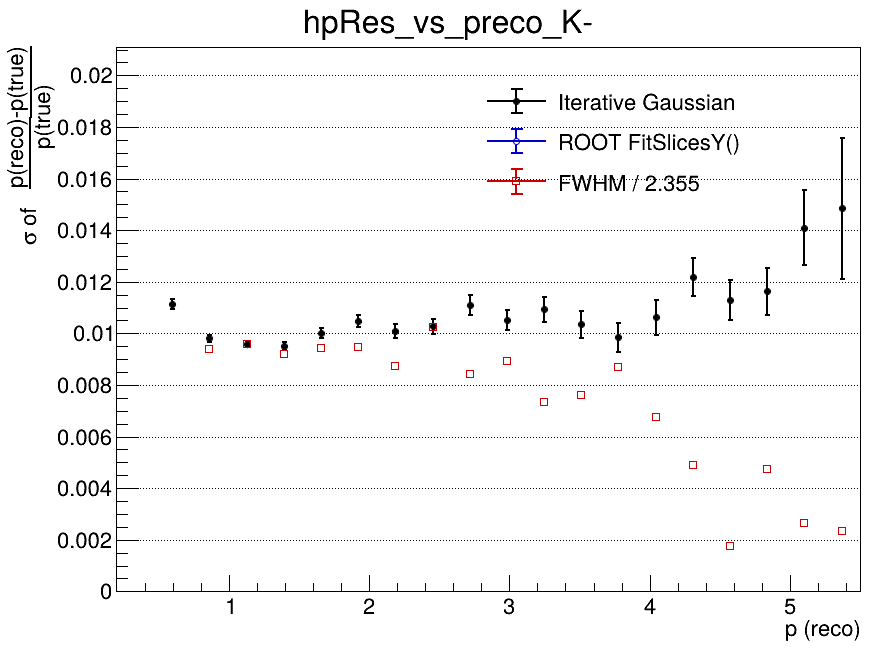

Data behind this chart, as committed beside it:
x_low, x_high, x_center, entries, iterative_mean, iterative_mean_error, iterative_sigma, iterative_sigma_error, iterative_chi2_ndf, iterative_iterations, iterative_fit_status, fitslicesy_sigma, fitslicesy_sigma_error, fwhm, fwhm_sigma
0.2, 0.465, 0.3325, 798, -0.1047, 0.00519, 0.02841, 0.001014, 0.9204, 1, 1, 0, 0, nan, nan
0.465, 0.73, 0.5975, 8650, -0.01769, 0.000209, 0.01114, 0.0002023, 0.936, 3, 0, 0, 0, nan, nan
0.73, 0.995, 0.8625, 9123, -0.009025, 0.0001202, 0.009802, 0.0001203, 1.149, 4, 0, 0, 0, 0.0221, 0.009386
0.995, 1.26, 1.128, 6960, -0.005968, 0.0001337, 0.009593, 0.000128, 0.7159, 3, 0, 0, 0, 0.0226, 0.009596
1.26, 1.525, 1.393, 5134, -0.004065, 0.0001584, 0.009517, 0.0001542, 1.255, 4, 0, 0, 0, 0.02168, 0.009207
1.525, 1.79, 1.658, 3734, -0.002998, 0.0001954, 0.01, 0.0001975, 0.6408, 4, 0, 0, 0, 0.02222, 0.009434
1.79, 2.055, 1.923, 2788, -0.00253, 0.0002335, 0.01049, 0.0002353, 0.8135, 3, 0, 0, 0, 0.02231, 0.009475
2.055, 2.32, 2.188, 2105, -0.002495, 0.0002598, 0.01009, 0.0002631, 0.886, 4, 0, 0, 0, 0.02061, 0.008753
2.32, 2.585, 2.453, 1644, -0.001233, 0.0003027, 0.01027, 0.0002937, 0.6546, 3, 0, 0, 0, 0.02414, 0.01025
2.585, 2.85, 2.718, 1148, -0.001182, 0.0003878, 0.0111, 0.0003748, 1.06, 4, 0, 0, 0, 0.0198, 0.008408
2.85, 3.115, 2.983, 982, -0.001295, 0.0004036, 0.01052, 0.0004031, 0.7619, 4, 0, 0, 0, 0.02103, 0.008932
3.115, 3.38, 3.248, 768, -0.001319, 0.0004786, 0.01093, 0.0004738, 1.331, 3, 0, 0, 0, 0.01727, 0.007334
3.38, 3.645, 3.513, 591, -0.001057, 0.0005208, 0.01035, 0.0005302, 0.9189, 5, 0, 0, 0, 0.01791, 0.007604
3.645, 3.91, 3.778, 484, -0.0008423, 0.0005455, 0.009849, 0.0005603, 0.7521, 4, 0, 0, 0, 0.0205, 0.008706
3.91, 4.175, 4.043, 357, 0.00016, 0.0006937, 0.01063, 0.0006819, 0.8059, 4, 0, 0, 0, 0.01594, 0.006768
4.175, 4.44, 4.308, 335, 0.001629, 0.0008127, 0.01218, 0.000741, 1.087, 10, 0, 0, 0, 0.0115, 0.004884
4.44, 4.705, 4.573, 271, -0.0007502, 0.0008625, 0.01129, 0.0007927, 1.05, 4, 0, 0, 0, 0.00411, 0.001746
4.705, 4.97, 4.838, 222, 0.0006985, 0.0009525, 0.01162, 0.0009283, 0.731, 3, 0, 0, 0, 0.01116, 0.004738
4.97, 5.235, 5.103, 159, 0.0005666, 0.001413, 0.0141, 0.001439, 0.6748, 3, 0, 0, 0, 0.00625, 0.002654
5.235, 5.5, 5.368, 153, 0.001702, 0.002007, 0.01485, 0.002733, 1.578, 2, 0, 0, 0, 0.0055, 0.002336
